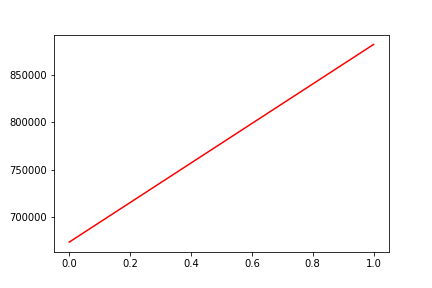

Values plotted in this chart, from the file beside it:
, date, assets
0, 0, 673384
1, 20200313, 882419
